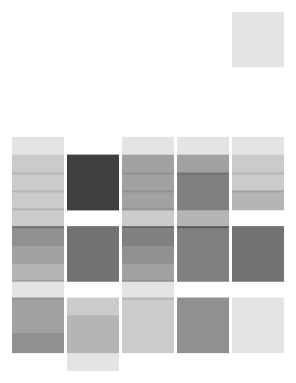
D3 v3 page, settled after 480 driven frames (8 s of simulated time); the page loaded 1 data file(s).


	function schedule(secData){

		d3.select('body')
			.append('h2')
			.text('Course Schedule Test')

		var ucData=secData.filter(function(d){
			return d['SEC_DEPTS']=='UC'
		})

		var margin=75,
			width=window.innerWidth - margin,
			height=450 - margin;

		var svg1=d3.select('body')
			.append('svg')
			.attr('width', width+margin)
			.attr('height', height+margin)
			.append('g')
			.attr('class', 'course_schedule');

		var days = [
			{key: 'Monday', value: '1'},
			{key: 'Tuesday', value: '2'},
			{key: 'Wednesday', value: '3'},
			{key: 'Thursday', value: '4'},
			{key: 'Friday', value: '5'}
		]

		var courseBlockWidth = 50
		var courseBlockSpacing = 5

		function plotCourseBlocks(){

			var maxTime = d3.max(secData, function(d){
				return +d['endTimeInteger']
			})

			debugger;

			courseBlockYScale = d3.scale.linear()
				.domain([0, maxTime])
				.range([0, height])

			svg1.selectAll('.courseBlocks')
				.data(secData)
				.enter()
				.append('g')
				.append('rect')
				.attr('class', 'courseBlocks')
				.attr('x', function(d){return +d['DoWIndex'] * (courseBlockWidth + courseBlockSpacing)})
				.attr('y', function(d){return courseBlockYScale(+d['startTimeInteger']);})
				.attr('width', courseBlockWidth)
				.attr('height', function(d){return courseBlockYScale(+d['endTimeInteger'] - +d['startTimeInteger']);})
				.attr('fill', 'black')
				.attr('opacity', 0.1)
				.attr('stroke', 'black')
				.attr('stroke-width', 2)
				.attr('id', function(d){return d['SEC_NAME'];})



		}

		plotCourseBlocks();
	}


	

		d3.csv("testData.csv", schedule); 
	

### data: testData.csv
SEC_START_DATE, SEC_END_DATE, CRS_NAME, SEC_NAME, SEC_SHORT_TITLE, startTime, endTime, startTimeInteger, endTimeInteger, SEC_DEPTS, DEPTS_DESC, count, DoW, value, DoWIndex
2015-09-14T00:00:00Z, 2015-12-18T00:00:00Z, ENGL-151, ENGL-151-TEV1R, Technical Writing I, 61200, 72000, 17, 20, UC, University Credit, 1.0, CSM_MONDAY, 1, 1.0
2015-09-14T00:00:00Z, 2015-12-18T00:00:00Z, PHIL-210, PHIL-210-TEV1, Environmental Ethics, 32400, NA, 9, 12, UC, University Credit, 1.0, CSM_MONDAY, 1, 1.0
2015-09-09T00:00:00Z, 2015-12-18T00:00:00Z, BIOL-101, BIOL-101-TEF1, Introductory Biology I -, 57600, 63000, 16, 17, UC, University Credit, 1.0, CSM_MONDAY, 1, 1.0
2015-09-08T00:00:00Z, 2015-12-18T00:00:00Z, CHEM-101, CHEM-101-TEF1, Introductory Chemistry I, 41400, 46800, 11, 13, UC, University Credit, 1.0, CSM_MONDAY, 1, 1.0
2015-09-09T00:00:00Z, 2015-12-18T00:00:00Z, CHEM-121, CHEM-121-TEF1, Principles of Chemistry I, 30600, 36000, 8, 10, UC, University Credit, 1.0, CSM_MONDAY, 1, 1.0
2015-09-14T00:00:00Z, 2015-12-18T00:00:00Z, GEOG-110, GEOG-110-TEF1, People and the Environment, 46800, 57600, 13, 16, UC, University Credit, 1.0, CSM_MONDAY, 1, 1.0
2015-09-09T00:00:00Z, 2015-12-18T00:00:00Z, MATH-101, MATH-101-TEF1, Calculus I: Differential, 36000, 41400, 10, 11, UC, University Credit, 1.0, CSM_MONDAY, 1, 1.0
2015-09-09T00:00:00Z, 2015-12-18T00:00:00Z, MATH-190, MATH-190-TEF1, Principles of Mathematics for, 46800, 54000, 13, 15, UC, University Credit, 1.0, CSM_MONDAY, 1, 1.0
2015-09-09T00:00:00Z, 2015-12-18T00:00:00Z, PHYS-101, PHYS-101-TEF1, Introduction to Physics I, 46800, 50400, 13, 14, UC, University Credit, 1.0, CSM_MONDAY, 1, 1.0
2015-09-09T00:00:00Z, 2015-12-18T00:00:00Z, PHYS-121, PHYS-121-TEF1, Advanced Physics I, NA, 46800, 12, 13, UC, University Credit, 1.0, CSM_MONDAY, 1, 1.0
2015-09-14T00:00:00Z, 2015-12-18T00:00:00Z, PSYC-101, PSYC-101-TEF1, Introductory Psychology I, 46800, 57600, 13, 16, UC, University Credit, 1.0, CSM_MONDAY, 1, 1.0
2015-09-14T00:00:00Z, 2015-12-18T00:00:00Z, PSYC-101, PSYC-101-TEF1R, Introductory Psychology I, 46800, 57600, 13, 16, UC, University Credit, 1.0, CSM_MONDAY, 1, 1.0
2015-09-14T00:00:00Z, 2015-12-18T00:00:00Z, PSYC-101, PSYC-101-TEF2, Introductory Psychology I, 61200, 72000, 17, 20, UC, University Credit, 1.0, CSM_MONDAY, 1, 1.0
2015-09-14T00:00:00Z, 2015-12-18T00:00:00Z, PSYC-101, PSYC-101-TEF2R, Introductory Psychology I, 61200, 72000, 17, 20, UC, University Credit, 1.0, CSM_MONDAY, 1, 1.0
2015-09-14T00:00:00Z, 2015-12-18T00:00:00Z, MATH-101T, MATH-101T-TEO1, Math 101 Tutorial, 68400, 73800, 19, 20, UC, University Credit, 1.0, CSM_MONDAY, 1, 1.0
2015-09-14T00:00:00Z, 2015-12-18T00:00:00Z, ENGL-151, ENGL-151-TEV1, Technical Writing I, 61200, 72000, 17, 20, UC, University Credit, 1.0, CSM_MONDAY, 1, 1.0
2015-09-08T00:00:00Z, 2015-12-18T00:00:00Z, ANTH-102, ANTH-102-TEF1, Intro Social and Cultural Anth, 46800, 57600, 13, 16, UC, University Credit, 1.0, CSM_TUESDAY, 1, 2.0
2015-09-08T00:00:00Z, 2015-12-18T00:00:00Z, HIST-231, HIST-231-TEV1, Germany in the 20th Century, 64800, 75600, 18, 21, UC, University Credit, 1.0, CSM_TUESDAY, 1, 2.0
2015-09-08T00:00:00Z, 2015-12-18T00:00:00Z, ANTH-102, ANTH-102-TEF1R, Intro Social and Cultural Anth, 46800, 57600, 13, 16, UC, University Credit, 1.0, CSM_TUESDAY, 1, 2.0
2015-09-08T00:00:00Z, 2015-12-18T00:00:00Z, BIOL-101L, BIOL-101L-TEL1, Lab Introductory Biology I -, 32400, NA, 9, 12, UC, University Credit, 1.0, CSM_TUESDAY, 1, 2.0
2015-09-08T00:00:00Z, 2015-12-18T00:00:00Z, BIOL-101L, BIOL-101L-TEL2, Lab Introductory Biology I -, 46800, 57600, 13, 16, UC, University Credit, 1.0, CSM_TUESDAY, 1, 2.0
2015-09-08T00:00:00Z, 2015-12-18T00:00:00Z, BIOL-131, BIOL-131-TEF1, Human Anatomy & Physiology I, 32400, NA, 9, 12, UC, University Credit, 1.0, CSM_TUESDAY, 1, 2.0
2015-09-08T00:00:00Z, 2015-12-18T00:00:00Z, BIOL-131, BIOL-131-TEF1R, Human Anatomy & Physiology I, 32400, NA, 9, 12, UC, University Credit, 1.0, CSM_TUESDAY, 1, 2.0
2015-09-08T00:00:00Z, 2015-12-18T00:00:00Z, CHEM-101L, CHEM-101L-TEL1, Lab Introductory Chemistry I, 46800, 57600, 13, 16, UC, University Credit, 1.0, CSM_TUESDAY, 1, 2.0
2015-09-08T00:00:00Z, 2015-12-18T00:00:00Z, CHEM-101L, CHEM-101L-TEL1, Lab Introductory Chemistry I, 46800, 57600, 13, 16, UC, University Credit, 1.0, CSM_TUESDAY, 1, 2.0
2015-09-08T00:00:00Z, 2015-12-18T00:00:00Z, CHEM-101L, CHEM-101L-TEL1, Lab Introductory Chemistry I, 46800, 57600, 13, 16, UC, University Credit, 1.0, CSM_TUESDAY, 1, 2.0
2015-09-08T00:00:00Z, 2015-12-18T00:00:00Z, CHEM-101L, CHEM-101L-TEL1, Lab Introductory Chemistry I, 46800, 57600, 13, 16, UC, University Credit, 1.0, CSM_TUESDAY, 1, 2.0
2015-09-08T00:00:00Z, 2015-12-18T00:00:00Z, CHEM-121L, CHEM-121L-TEL1, Lab Principles of Chemistry I, 32400, NA, 9, 12, UC, University Credit, 1.0, CSM_TUESDAY, 1, 2.0
2015-09-08T00:00:00Z, 2015-12-18T00:00:00Z, CHEM-121L, CHEM-121L-TEL1, Lab Principles of Chemistry I, 32400, NA, 9, 12, UC, University Credit, 1.0, CSM_TUESDAY, 1, 2.0
2015-09-08T00:00:00Z, 2015-12-18T00:00:00Z, CHEM-121L, CHEM-121L-TEL1, Lab Principles of Chemistry I, 32400, NA, 9, 12, UC, University Credit, 1.0, CSM_TUESDAY, 1, 2.0
2015-09-08T00:00:00Z, 2015-12-18T00:00:00Z, CHEM-121L, CHEM-121L-TEL1, Lab Principles of Chemistry I, 32400, NA, 9, 12, UC, University Credit, 1.0, CSM_TUESDAY, 1, 2.0
2015-09-08T00:00:00Z, 2015-12-18T00:00:00Z, CPSC-111L, CPSC-111L-TEL1R, Lab Introduction to Computers, 32400, NA, 9, 12, UC, University Credit, 1.0, CSM_TUESDAY, 1, 2.0
2015-09-08T00:00:00Z, 2015-12-18T00:00:00Z, PSYC-201, PSYC-201-TEF1, Developmental Psychology I, 32400, NA, 9, 12, UC, University Credit, 1.0, CSM_TUESDAY, 1, 2.0
2015-09-08T00:00:00Z, 2015-12-18T00:00:00Z, PSYC-201, PSYC-201-TEF1R, Developmental Psychology I, 32400, NA, 9, 12, UC, University Credit, 1.0, CSM_TUESDAY, 1, 2.0
2015-09-08T00:00:00Z, 2015-12-18T00:00:00Z, SOCI-101, SOCI-101-TEF2, Introductory Sociology I, 61200, 72000, 17, 20, UC, University Credit, 1.0, CSM_TUESDAY, 1, 2.0
2015-09-08T00:00:00Z, 2015-12-18T00:00:00Z, SOCI-101, SOCI-101-TEF2R, Introductory Sociology I, 61200, 72000, 17, 20, UC, University Credit, 1.0, CSM_TUESDAY, 1, 2.0
… [head cut at 6 KiB]